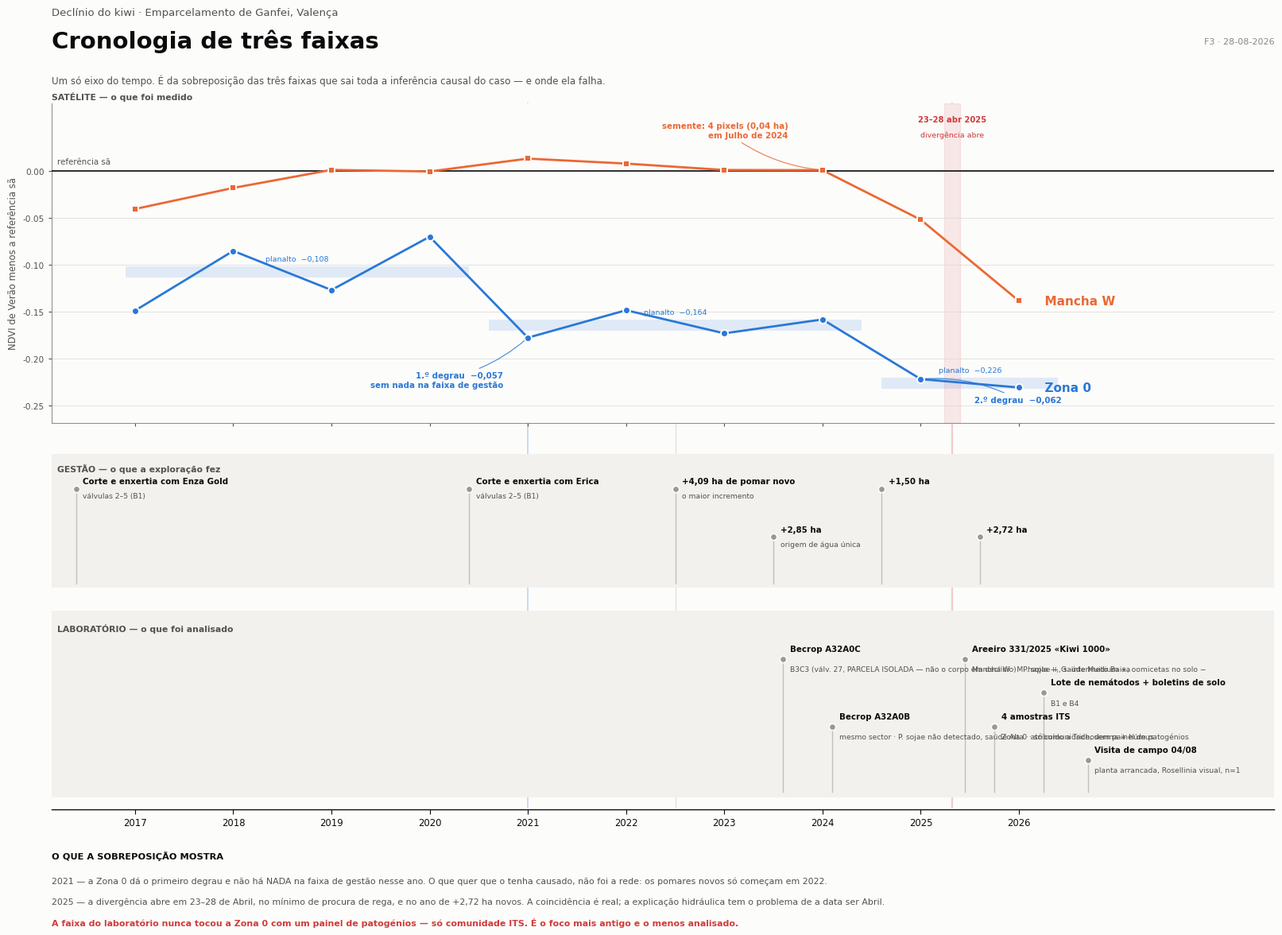

Write the Python code that produced this figure.
# -*- coding: utf-8 -*-
"""F3 — Cronologia de tres faixas: satelite, gestao, laboratorio.

Um so eixo do tempo. A faixa de cima e o unico grafico; as duas de baixo sao
pistas de eventos que partilham esse eixo. Nao ha segundo eixo vertical.
Paleta: slots 1 e 2 da paleta de referencia (azul, laranja) — validada
all-pairs (CVD 24.7, visao normal 33.6, contraste >=3:1). Rotulos directos.
Eventos escalonados em niveis para nao colidirem.
"""
import matplotlib
matplotlib.use("Agg")
matplotlib.rcParams["font.family"] = "DejaVu Sans"
matplotlib.rcParams["axes.unicode_minus"] = False
matplotlib.rcParams["svg.fonttype"] = "path"
matplotlib.rcParams["pdf.fonttype"] = 42
import matplotlib.pyplot as plt
import numpy as np
from matplotlib.patches import Rectangle

TINTA, TINTA2, TINTA3 = "#0b0b0b", "#52514e", "#8a8880"
FUNDO, RISCA, FAIXA = "#fcfcfb", "#dedcd6", "#f2f1ed"
Z0, MW = "#2a78d6", "#eb6834"
CRIT, NEUTRO = "#d03b3b", "#9a9890"

ANOS = np.arange(2017, 2027)
SERIE_Z0 = [-0.1488, -0.0853, -0.1269, -0.0702, -0.1776,
            -0.1484, -0.1730, -0.1582, -0.2217, -0.2306]
SERIE_MW = [-0.0407, -0.0183, 0.0009, -0.0008, 0.0129,
            0.0076, 0.0008, 0.0006, -0.0521, -0.1385]

# (ano, nivel, titulo, detalhe)
GESTAO = [
    (2016.4, 0, "Corte e enxertia com Enza Gold", "válvulas 2–5 (B1)"),
    (2020.4, 0, "Corte e enxertia com Erica", "válvulas 2–5 (B1)"),
    (2022.5, 0, "+4,09 ha de pomar novo", "o maior incremento"),
    (2023.5, 1, "+2,85 ha", "origem de água única"),
    (2024.6, 0, "+1,50 ha", None),
    (2025.6, 1, "+2,72 ha", None),
]
LAB = [
    (2023.6, 0, "Becrop A32A0C", "B3C3 (válv. 27, PARCELA ISOLADA — não o "
     "corpo em declínio) · P. sojae +, saúde Muito Baixa"),
    (2024.1, 2, "Becrop A32A0B", "mesmo sector · P. sojae não detectado, "
     "saúde Alta · atribuído a Trichoderma + húmus"),
    (2025.45, 0, "Areeiro 331/2025 «Kiwi 1000»",
     "Mancha W · M. hapla +, G. intermedium +, oomicetas no solo −"),
    (2025.75, 2, "4 amostras ITS", "Zona 0 · só comunidade, sem painel de patogénios"),
    (2026.25, 1, "Lote de nemátodos + boletins de solo", "B1 e B4"),
    (2026.70, 3, "Visita de campo 04/08", "planta arrancada, Rosellinia visual, n=1"),
]

fig = plt.figure(figsize=(17.0, 12.0), dpi=200)
fig.patch.set_facecolor(FUNDO)
X0, X1 = 2016.15, 2028.6
ESQ, LARG = 0.050, 0.905

ax = fig.add_axes([ESQ, 0.545, LARG, 0.335])
ax.set_facecolor(FUNDO)
for s in ("top", "right"):
    ax.spines[s].set_visible(False)
for s in ("left", "bottom"):
    ax.spines[s].set_color(TINTA3); ax.spines[s].set_linewidth(0.7)
ax.set_xlim(X0, X1); ax.set_ylim(-0.268, 0.072)
ax.set_yticks([0, -0.05, -0.10, -0.15, -0.20, -0.25])
ax.tick_params(labelsize=7.6, colors=TINTA2, length=3)
ax.set_xticks(range(2017, 2027))
ax.set_xticklabels([])
ax.grid(axis="y", color=RISCA, lw=0.6); ax.set_axisbelow(True)
ax.set_ylabel("NDVI de Verão menos a referência sã", fontsize=8.4, color=TINTA2)

for a, b, m, rot in ((2016.9, 2020.4, -0.1078, "planalto  −0,108"),
                     (2020.6, 2024.4, -0.1643, "planalto  −0,164"),
                     (2024.6, 2026.4, -0.2262, "planalto  −0,226")):
    ax.add_patch(Rectangle((a, m - 0.006), b - a, 0.012, facecolor=Z0,
                           alpha=0.13, edgecolor="none", zorder=1))
    ax.text((a + b) / 2, m + 0.012, rot, fontsize=6.8, color=Z0, ha="center")

ax.axhline(0, color=TINTA, lw=1.2, zorder=3)
ax.text(X0 + 0.06, 0.007, "referência sã", fontsize=7.4, color=TINTA2)
ax.plot(ANOS, SERIE_Z0, "-o", color=Z0, lw=2.0, ms=6.5, zorder=5,
        markeredgecolor=FUNDO, markeredgewidth=1.4)
ax.plot(ANOS, SERIE_MW, "-s", color=MW, lw=2.0, ms=6.0, zorder=5,
        markeredgecolor=FUNDO, markeredgewidth=1.4)
ax.text(2026.18, -0.2306, "  Zona 0", fontsize=11, color=Z0,
        fontweight="bold", va="center")
ax.text(2026.18, -0.1385, "  Mancha W", fontsize=11, color=MW,
        fontweight="bold", va="center")


def seta(x, y, texto, dx, dy, cor, ha):
    ax.annotate(texto, xy=(x, y), xytext=(x + dx, y + dy), fontsize=7.4,
                color=cor, fontweight="bold", ha=ha, va="center",
                arrowprops=dict(arrowstyle="-", color=cor, lw=0.9, alpha=0.8,
                                connectionstyle="arc3,rad=0.15"))


seta(2021, -0.1776, "1.º degrau  −0,057\nsem nada na faixa de gestão",
     -0.25, -0.045, Z0, "right")
seta(2025, -0.2217, "2.º degrau  −0,062", 0.55, -0.022, Z0, "left")
seta(2024, 0.0006, "semente: 4 pixels (0,04 ha)\nem Julho de 2024",
     -0.35, 0.042, MW, "right")
ax.axvspan(2025.24, 2025.40, color=CRIT, alpha=0.10, zorder=0)
ax.text(2025.32, 0.052, "23–28 abr 2025", fontsize=7.2, color=CRIT,
        ha="center", fontweight="bold")
ax.text(2025.32, 0.036, "divergência abre", fontsize=6.8, color=CRIT, ha="center")

fig.text(ESQ, 0.972, "Declínio do kiwi · Emparcelamento de Ganfei, Valença",
         fontsize=9.5, color=TINTA2)
fig.text(ESQ, 0.938, "Cronologia de três faixas", fontsize=21, color=TINTA,
         fontweight="bold")
fig.text(0.955, 0.942, "F3 · 28-08-2026", fontsize=8, color=TINTA3, ha="right")
fig.text(ESQ, 0.900,
         "Um só eixo do tempo. É da sobreposição das três faixas que sai toda a "
         "inferência causal do caso — e onde ela falha.",
         fontsize=8.6, color=TINTA2)
fig.text(ESQ, 0.884, "SATÉLITE — o que foi medido", fontsize=7.8, color=TINTA2,
         fontweight="bold")


def pista(rect, titulo, eventos, n_niveis):
    a = fig.add_axes(rect)
    a.set_xlim(X0, X1); a.set_ylim(0, 1); a.set_axis_off()
    a.add_patch(Rectangle((X0, 0), X1 - X0, 1, facecolor=FAIXA,
                          edgecolor="none", zorder=0))
    a.text(X0 + 0.06, 0.93, titulo, fontsize=7.8, color=TINTA2,
           fontweight="bold", va="top")
    passo = 0.72 / max(n_niveis, 1)
    for x, lvl, t1, t2 in eventos:
        yt = 0.74 - lvl * passo
        a.plot([x, x], [0.03, yt], color=NEUTRO, lw=1.0, alpha=0.55, zorder=1)
        a.plot([x], [yt], "o", color=NEUTRO, ms=6.0, zorder=3,
               markeredgecolor=FUNDO, markeredgewidth=1.2)
        a.text(x + 0.07, yt + 0.055, t1, fontsize=7.4, color=TINTA,
               ha="left", va="center", fontweight="bold")
        if t2:
            a.text(x + 0.07, yt - 0.055, t2, fontsize=6.6, color=TINTA2,
                   ha="left", va="center")
    return a


pista([ESQ, 0.372, LARG, 0.140], "GESTÃO — o que a exploração fez", GESTAO, 2)
pista([ESQ, 0.152, LARG, 0.196], "LABORATÓRIO — o que foi analisado", LAB, 4)

axe = fig.add_axes([ESQ, 0.140, LARG, 0.0001])
axe.set_xlim(X0, X1); axe.set_yticks([])
for s in ("top", "right", "left"):
    axe.spines[s].set_visible(False)
axe.spines["bottom"].set_color(TINTA); axe.spines["bottom"].set_linewidth(1.0)
axe.set_xticks(range(2017, 2027))
axe.set_xticklabels([str(a) for a in range(2017, 2027)], fontsize=8.4,
                    color=TINTA)
axe.tick_params(length=4, colors=TINTA)

for x, cor, lw in ((2021, Z0, 1.4), (2022.5, NEUTRO, 1.0), (2025.32, CRIT, 1.6)):
    fig.add_artist(plt.Line2D([ESQ + LARG * (x - X0) / (X1 - X0)] * 2,
                              [0.142, 0.880], color=cor, lw=lw, alpha=0.26,
                              zorder=0))

fig.text(ESQ, 0.088, "O QUE A SOBREPOSIÇÃO MOSTRA", fontsize=8.2, color=TINTA,
         fontweight="bold")
fig.text(ESQ, 0.062,
         "2021 — a Zona 0 dá o primeiro degrau e não há NADA na faixa de gestão "
         "nesse ano. O que quer que o tenha causado, não foi a rede: os pomares "
         "novos só começam em 2022.", fontsize=7.9, color=TINTA2)
fig.text(ESQ, 0.040,
         "2025 — a divergência abre em 23–28 de Abril, no mínimo de procura de "
         "rega, e no ano de +2,72 ha novos. A coincidência é real; a explicação "
         "hidráulica tem o problema de a data ser Abril.", fontsize=7.9,
         color=TINTA2)
fig.text(ESQ, 0.018,
         "A faixa do laboratório nunca tocou a Zona 0 com um painel de patogénios "
         "— só comunidade ITS. É o foco mais antigo e o menos analisado.",
         fontsize=7.9, color=CRIT, fontweight="bold")

fig.savefig("F3_cronologia.png", facecolor=FUNDO, bbox_inches="tight")
fig.savefig("F3_cronologia.svg", facecolor=FUNDO, bbox_inches="tight")
print("F3 gravada")
